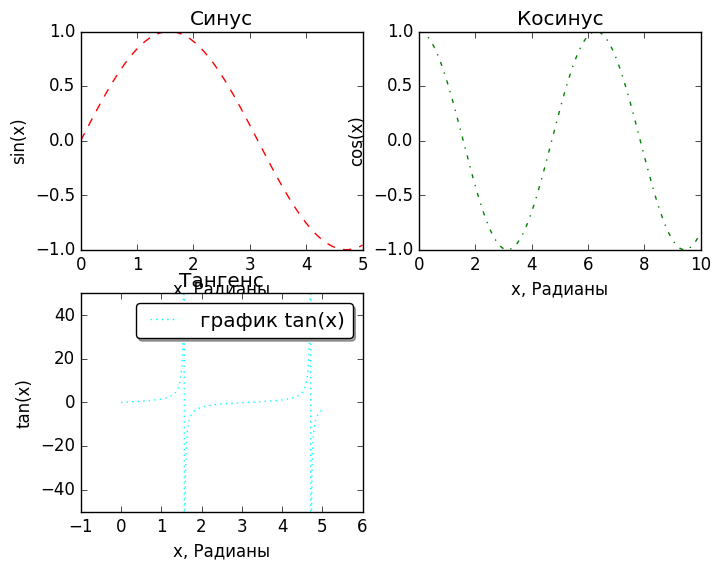

The script that saved this image:
import matplotlib.pyplot
import numpy

"""
%matplotlib - интерактивный режим в iPython
%matplotlib notebook - интерактивные графики внутри Notebokk-а
%matplotlib inline - статические изображения графиков внутри Notebook-а 
"""

plt = matplotlib.pyplot
"""
Стили:
 - classic,
 - fivethirtyeight,
 - seaborn-pastel,
 - seaborn-whitegrid (с серой сеткой),
 - ggplot,
 - grayscale,
 - dark_background (черный фон без сетки, тень легенды не видна)
"""
plt.style.use('classic')

# Верхний левый график
plt.subplot(2, 2, 1)
# Начало счета, конец счета, количество (по умолчанию 50)
x = numpy.linspace(0, 5, 1000)
# Рисуем линию, цикл выбор цветов по умолчанию - rgbcmyk (например, cyan, magenta, yellow)
plt.plot(x, numpy.sin(x), color='red', linestyle='--')
plt.title("Синус")
plt.xlabel('x, Радианы')
plt.ylabel('sin(x)')

# Верхний правый график
plt.subplot(2, 2, 2)
# Начало счета, конец счета, количество (по умолчанию 50)
x = numpy.linspace(0, 10, 1000)
# Рисуем линию
plt.plot(x, numpy.cos(x), color='green', linestyle='-.')
plt.title("Косинус")
plt.xlabel('x, Радианы')
plt.ylabel('cos(x)')

# Нижний левый график
plt.subplot(2, 2, 3)
# Начало счета, конец счета, количество (по умолчанию 50)
y = numpy.linspace(0, 5, 10000)
# Рисуем линию
plt.plot(y, numpy.tan(y), color='cyan', linestyle=':', label='график tan(x)')
# На самом деле пределы шкалы не фиксированы, график можно таскать мышка внутри его кадра
plt.xlim(-1, 6)  # Диапазон оси абсцисс - зазор 1 на сторону
plt.ylim(-50, 50)  # Диапазон оси ординат
plt.title('Тангенс')  # Название графика
plt.xlabel('x, Радианы')  # Обозначение оси абсцисс
plt.ylabel('tan(x)')  # Обозначение оси ординат
plt.legend(loc='upper right', frameon=True, fancybox=True, shadow=True)  # **если в plot упоминается label

# Выводим окошко с графиками (вызывать только один раз в конце скрипта)
plt.show()
